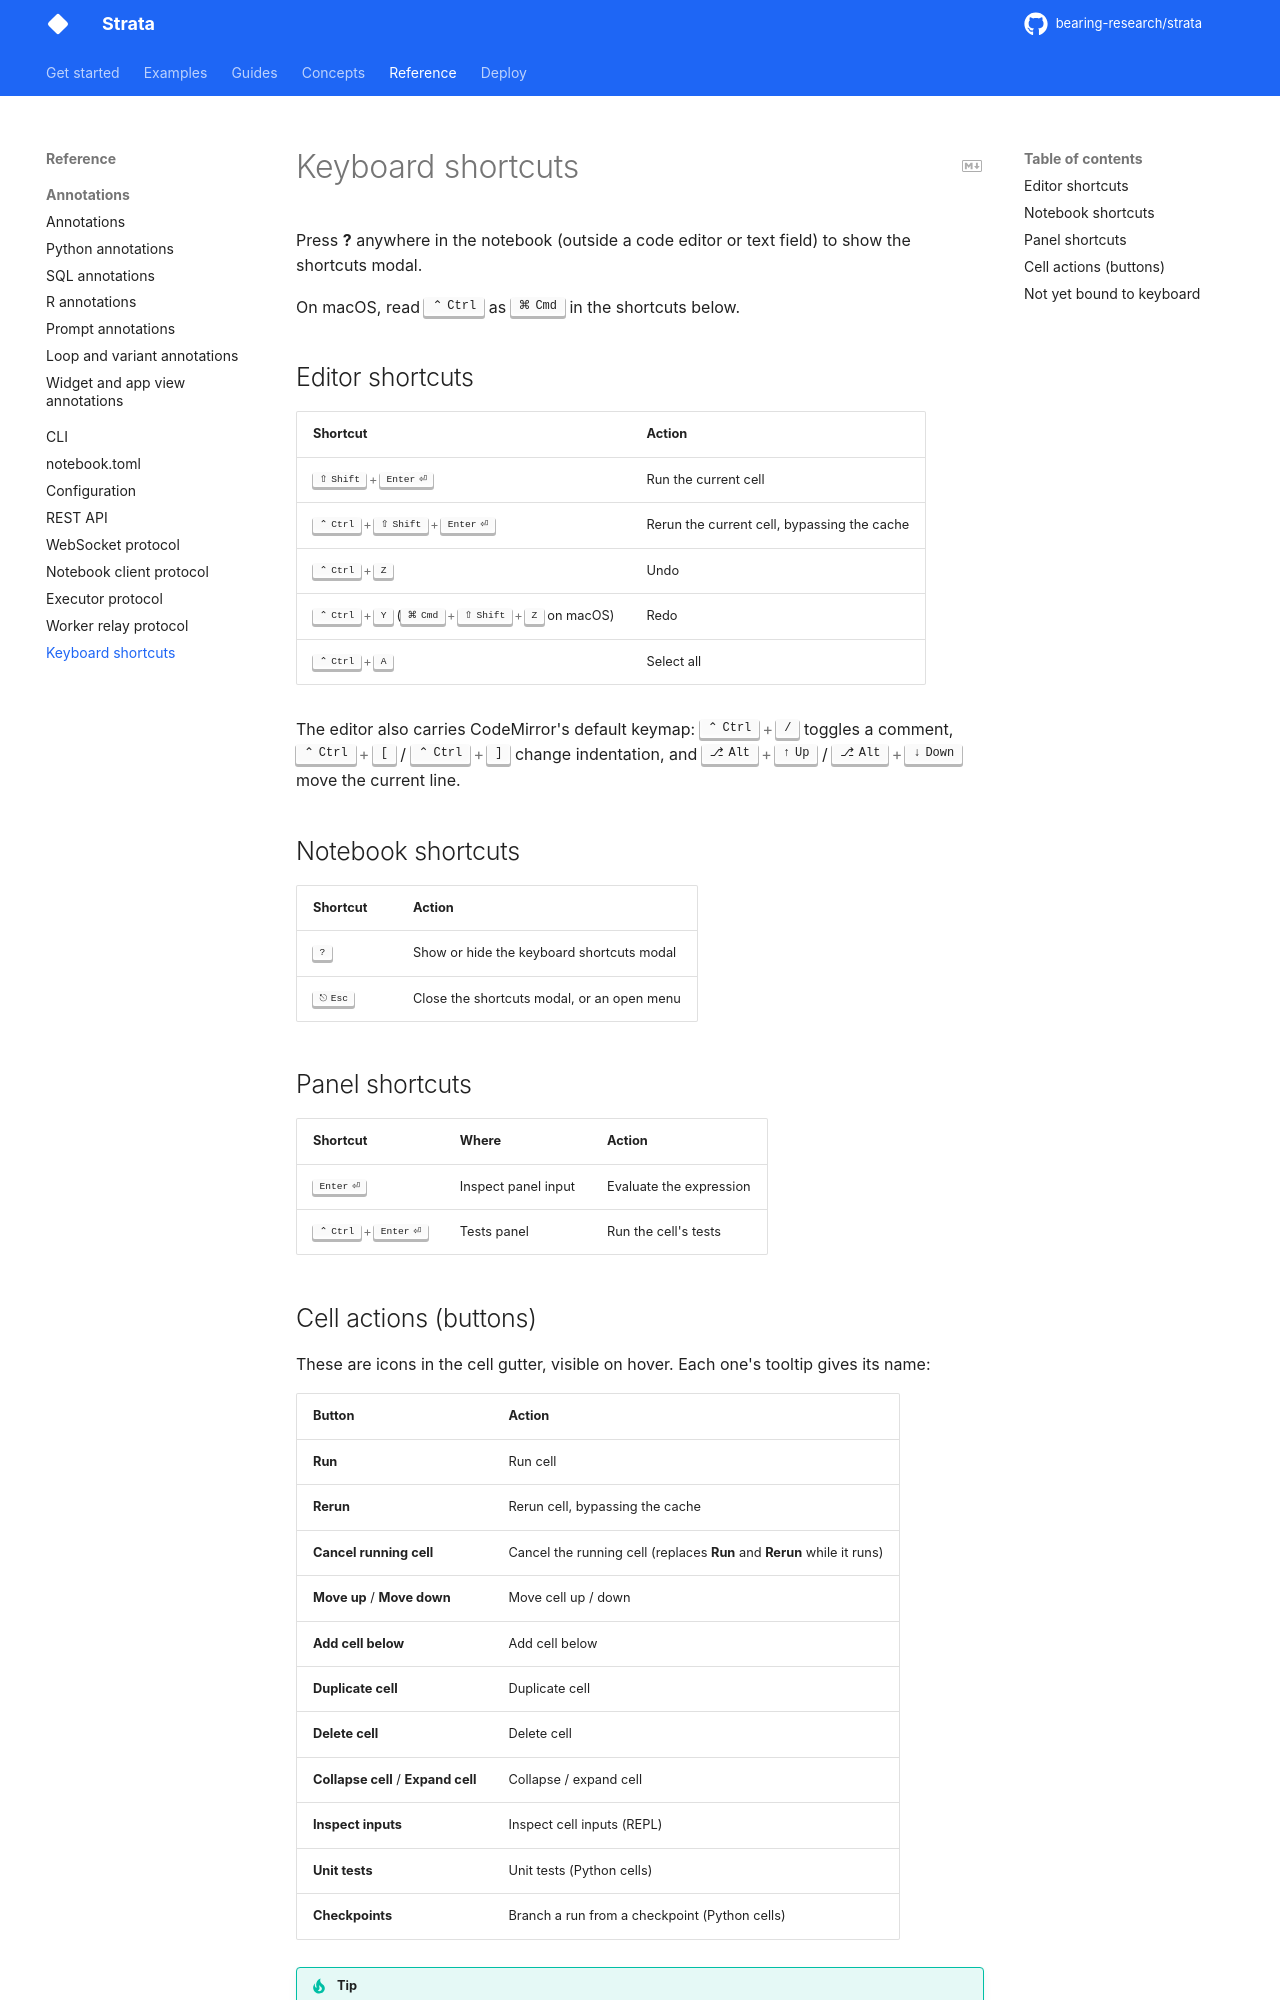

repository: bearing-research/strata · page: dev/notebook/keyboard/index.html · generator: mkdocs

# Keyboard shortcuts

Press **?** anywhere in the notebook (outside a code editor or text field) to
show the shortcuts modal.

On macOS, read ++ctrl++ as ++cmd++ in the shortcuts below.

## Editor shortcuts

| Shortcut | Action |
|----------|--------|
| ++shift+enter++ | Run the current cell |
| ++ctrl+shift+enter++ | Rerun the current cell, bypassing the cache |
| ++ctrl+z++ | Undo |
| ++ctrl+y++ (++cmd+shift+z++ on macOS) | Redo |
| ++ctrl+a++ | Select all |

The editor also carries CodeMirror's default keymap: ++ctrl+slash++ toggles a
comment, ++ctrl+bracket-left++ / ++ctrl+bracket-right++ change indentation,
and ++alt+arrow-up++ / ++alt+arrow-down++ move the current line.

## Notebook shortcuts

| Shortcut | Action |
|----------|--------|
| ++question++ | Show or hide the keyboard shortcuts modal |
| ++escape++ | Close the shortcuts modal, or an open menu |

## Panel shortcuts

| Shortcut | Where | Action |
|----------|-------|--------|
| ++enter++ | Inspect panel input | Evaluate the expression |
| ++ctrl+enter++ | Tests panel | Run the cell's tests |

## Cell actions (buttons)

These are icons in the cell gutter, visible on hover. Each one's tooltip gives
its name:

| Button | Action |
|--------|--------|
| **Run** | Run cell |
| **Rerun** | Rerun cell, bypassing the cache |
| **Cancel running cell** | Cancel the running cell (replaces **Run** and **Rerun** while it runs) |
| **Move up** / **Move down** | Move cell up / down |
| **Add cell below** | Add cell below |
| **Duplicate cell** | Duplicate cell |
| **Delete cell** | Delete cell |
| **Collapse cell** / **Expand cell** | Collapse / expand cell |
| **Inspect inputs** | Inspect cell inputs (REPL) |
| **Unit tests** | Unit tests (Python cells) |
| **Checkpoints** | Branch a run from a checkpoint (Python cells) |

!!! tip
    The status icon at the top of the gutter shows the cell's current state
    (idle, queued, running, ready, stale, error); hover it for details.
